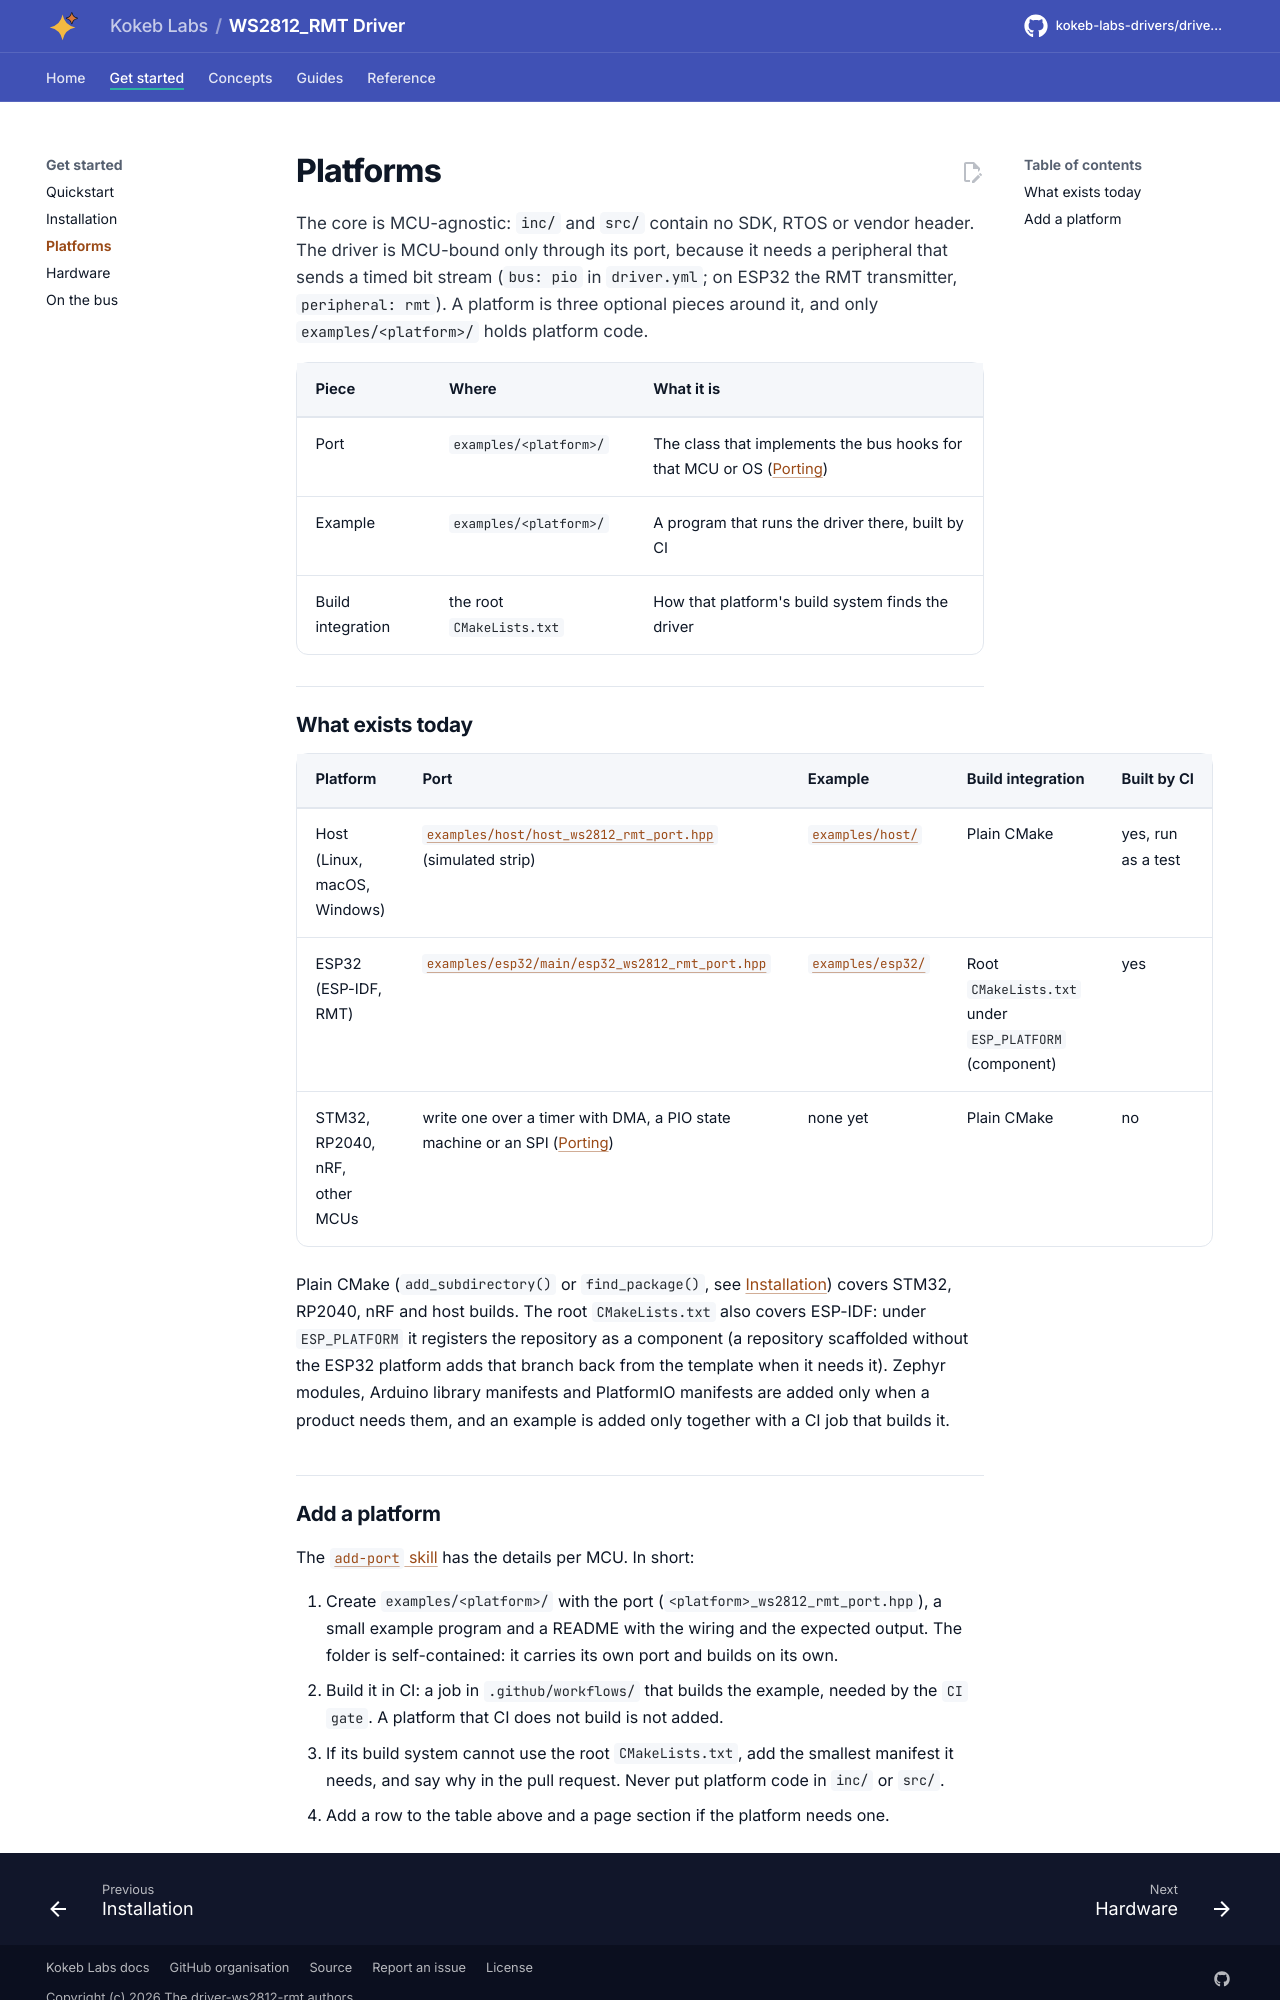

repository: kokeb-labs-drivers/driver-ws2812-rmt · page: dev/platforms/index.html · generator: mkdocs

# Platforms

The core is MCU-agnostic: `inc/` and `src/` contain no SDK, RTOS or vendor header. The driver is MCU-bound only
through its port, because it needs a peripheral that sends a timed bit stream (`bus: pio` in `driver.yml`; on ESP32 the
RMT transmitter, `peripheral: rmt`). A platform is three optional pieces around it, and only `examples/<platform>/`
holds platform code.

| Piece | Where | What it is |
| --- | --- | --- |
| Port | `examples/<platform>/` | The class that implements the bus hooks for that MCU or OS ([Porting](porting.md)) |
| Example | `examples/<platform>/` | A program that runs the driver there, built by CI |
| Build integration | the root `CMakeLists.txt` | How that platform's build system finds the driver |

## What exists today

| Platform | Port | Example | Build integration | Built by CI |
| --- | --- | --- | --- | --- |
| Host (Linux, macOS, Windows) | [`examples/host/host_ws2812_rmt_port.hpp`](../examples/host/host_ws2812_rmt_port.hpp) (simulated strip) | [`examples/host/`](../examples/host/README.md) | Plain CMake | yes, run as a test |
| ESP32 (ESP-IDF, RMT) | [`examples/esp32/main/esp32_ws2812_rmt_port.hpp`](../examples/esp32/main/esp32_ws2812_rmt_port.hpp) | [`examples/esp32/`](../examples/esp32/README.md) | Root `CMakeLists.txt` under `ESP_PLATFORM` (component) | yes |
| STM32, RP2040, nRF, other MCUs | write one over a timer with DMA, a PIO state machine or an SPI ([Porting](porting.md)) | none yet | Plain CMake | no |

Plain CMake (`add_subdirectory()` or `find_package()`, see [Installation](installation.md)) covers STM32, RP2040,
nRF and host builds. The root `CMakeLists.txt` also covers ESP-IDF: under `ESP_PLATFORM` it registers the
repository as a component (a repository scaffolded without the ESP32 platform adds that branch back from the
template when it needs it). Zephyr modules, Arduino library manifests and PlatformIO manifests are added only when a
product needs them, and an example is added only together with a CI job that builds it.
